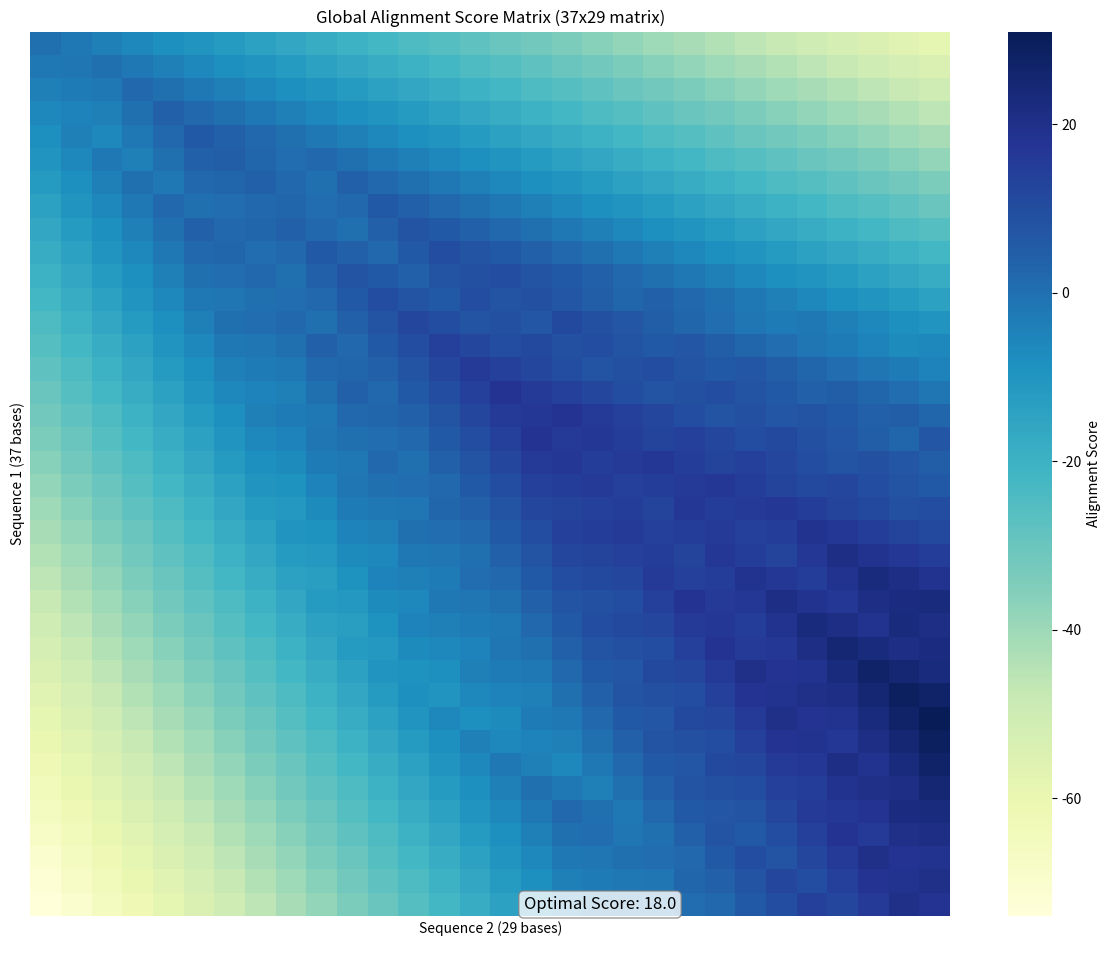
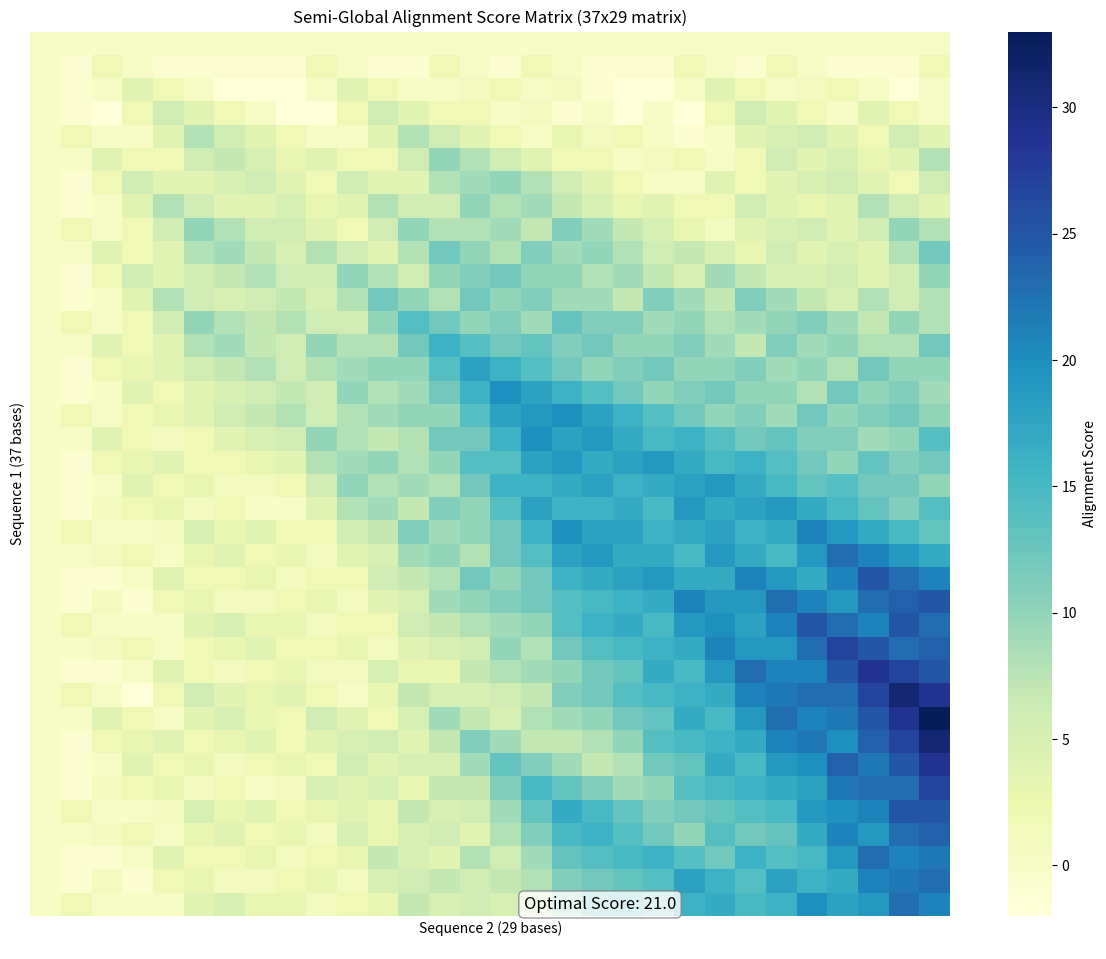

The script that saved these images, in order:
import numpy as np
import matplotlib.pyplot as plt
from matplotlib.patches import Patch
import seaborn as sns


class SequenceAlignment:
    """
    A class implementing Needleman-Wunsch (global) sequence alignment and semi-global
    alignment algorithms.
    """

    def __init__(self, match_score=1, mismatch_penalty=-1, gap_penalty=-2, gap_open_penalty=None,
                 gap_extend_penalty=None):
        """
        Initialize the sequence alignment with scoring parameters.

        Parameters:
        - match_score: Score for matching characters (default: 1)
        - mismatch_penalty: Penalty for mismatched characters (default: -1)
        - gap_penalty: Penalty for introducing a gap (default: -2)
        - gap_open_penalty: Penalty for opening a gap (default: None, uses gap_penalty if None)
        - gap_extend_penalty: Penalty for extending a gap (default: None, uses gap_penalty if None)
        """
        self.match_score = match_score
        self.mismatch_penalty = mismatch_penalty
        self.gap_penalty = gap_penalty
        self.gap_open_penalty = gap_open_penalty if gap_open_penalty is not None else gap_penalty
        self.gap_extend_penalty = gap_extend_penalty if gap_extend_penalty is not None else gap_penalty

        # Set during alignment
        self.score_matrix = None
        self.traceback = None
        self.max_score = 0
        self.max_pos = (0, 0)
        self.alignment_mode = None  # Will be set to 'global' or 'semi-global' during alignment

    def _initialize_matrices(self, seq1, seq2, mode='global'):
        """
        Initialize score and traceback matrices for global alignment.

        Parameters:
        - seq1, seq2: Sequences to align
        - mode: 'global' for Needleman-Wunsch
        """
        self.alignment_mode = mode
        m, n = len(seq1) + 1, len(seq2) + 1

        # Initialize score matrix
        self.score_matrix = np.zeros((m, n))

        # Initialize traceback matrix with empty strings
        self.traceback = np.empty((m, n), dtype=object)
        for i in range(m):
            for j in range(n):
                self.traceback[i, j] = ""

        # For global alignment, initialize first row and column with gap penalties
        for i in range(m):
            self.score_matrix[i, 0] = i * self.gap_penalty
            if i > 0:
                self.traceback[i, 0] = "↑"  # Up arrow for vertical movement

        for j in range(n):
            self.score_matrix[0, j] = j * self.gap_penalty
            if j > 0:
                self.traceback[0, j] = "←"  # Left arrow for horizontal movement

        # Reset max score and position tracking
        self.max_score = 0
        self.max_pos = (0, 0)

    def _fill_matrices(self, seq1, seq2, mode='global', affine_gaps=False):
        """
        Fill the score and traceback matrices using dynamic programming.

        Parameters:
        - seq1, seq2: Sequences to align
        - mode: 'global' for Needleman-Wunsch
        - affine_gaps: Whether to use affine gap penalties
        """
        m, n = len(seq1) + 1, len(seq2) + 1

        for i in range(1, m):
            for j in range(1, n):
                # Calculate match/mismatch score
                match = (self.match_score if seq1[i - 1] == seq2[j - 1]
                         else self.mismatch_penalty)
                diagonal = self.score_matrix[i - 1, j - 1] + match

                # Calculate gap scores
                if affine_gaps:
                    up = self.score_matrix[i - 1, j] + self.gap_penalty
                    left = self.score_matrix[i, j - 1] + self.gap_penalty
                else:
                    up = self.score_matrix[i - 1, j] + self.gap_penalty
                    left = self.score_matrix[i, j - 1] + self.gap_penalty

                # Choose best score
                # In global alignment, we take the max of the three options
                self.score_matrix[i, j] = max(diagonal, up, left)

                # Record the traceback direction(s)
                tb = ""
                if diagonal == self.score_matrix[i, j]:
                    tb += "↖"  # Diagonal arrow
                if up == self.score_matrix[i, j]:
                    tb += "↑"  # Up arrow
                if left == self.score_matrix[i, j]:
                    tb += "←"  # Left arrow

                self.traceback[i, j] = tb

                # Track the maximum score
                if self.score_matrix[i, j] > self.max_score:
                    self.max_score = self.score_matrix[i, j]
                    self.max_pos = (i, j)

    def _get_global_alignment(self, seq1, seq2):
        """
        Perform traceback for global alignment (Needleman-Wunsch).

        Returns:
        - aligned_seq1: First sequence with gaps inserted
        - aligned_seq2: Second sequence with gaps inserted
        - alignment_visual: Visual representation of the alignment
        """
        i, j = len(seq1), len(seq2)
        aligned_seq1, aligned_seq2 = "", ""

        while i > 0 or j > 0:
            tb = self.traceback[i, j]

            if i > 0 and j > 0 and "↖" in tb:
                # Diagonal move (match or mismatch)
                aligned_seq1 = seq1[i - 1] + aligned_seq1
                aligned_seq2 = seq2[j - 1] + aligned_seq2
                i -= 1
                j -= 1
            elif i > 0 and "↑" in tb:
                # Vertical move (gap in seq2)
                aligned_seq1 = seq1[i - 1] + aligned_seq1
                aligned_seq2 = "-" + aligned_seq2
                i -= 1
            elif j > 0 and "←" in tb:
                # Horizontal move (gap in seq1)
                aligned_seq1 = "-" + aligned_seq1
                aligned_seq2 = seq2[j - 1] + aligned_seq2
                j -= 1
            else:
                # This shouldn't happen if matrices are correctly filled
                break

        # Create a visual representation of the alignment
        alignment_visual = self._create_alignment_visual(aligned_seq1, aligned_seq2)

        return aligned_seq1, aligned_seq2, alignment_visual

    def _create_alignment_visual(self, aligned_seq1, aligned_seq2):
        """Create a visual representation of the alignment."""
        alignment_visual = ""
        for i in range(len(aligned_seq1)):
            if aligned_seq1[i] == aligned_seq2[i]:
                alignment_visual += "|"  # Match
            elif aligned_seq1[i] == "-" or aligned_seq2[i] == "-":
                alignment_visual += " "  # Gap
            else:
                alignment_visual += "."  # Mismatch

        return alignment_visual

    def align(self, seq1, seq2, mode='global', affine_gaps=False):
        """
        Align two sequences using global alignment.

        Parameters:
        - seq1: First sequence to align
        - seq2: Second sequence to align
        - mode: Must be 'global'
        - affine_gaps: Whether to use affine gap penalties

        Returns:
        - (aligned_seq1, aligned_seq2, alignment_visual, score)
        """
        if mode != 'global':
            raise ValueError("Mode must be 'global'")

        # Initialize matrices
        self._initialize_matrices(seq1, seq2, mode)

        # Fill matrices using dynamic programming
        self._fill_matrices(seq1, seq2, mode, affine_gaps)

        # Get the alignment through traceback
        aligned_seq1, aligned_seq2, alignment_visual = self._get_global_alignment(seq1, seq2)
        score = self.score_matrix[len(seq1), len(seq2)]
        return aligned_seq1, aligned_seq2, alignment_visual, score

    def visualize_matrix(self, seq1, seq2, title=None):
        """Visualize the score matrix as a heatmap."""
        if self.score_matrix is None:
            raise ValueError("Run align() first to generate the score matrix.")

        if title is None:
            if self.alignment_mode == 'global':
                title = "Needleman-Wunsch Score Matrix"
            else:
                title = "Semi-Global Score Matrix"

        plt.figure(figsize=(10, 8))

        # Create labels with sequence characters
        row_labels = [''] + list(seq1)
        col_labels = [''] + list(seq2)

        # Create heatmap
        ax = sns.heatmap(self.score_matrix, annot=True, fmt=".1f", cmap="YlGnBu",
                         xticklabels=col_labels, yticklabels=row_labels)

        plt.title(f"{title} - Optimal Score: {self.score_matrix[len(seq1), len(seq2)]:.1f}")

        plt.tight_layout()
        return plt

    def visualize_traceback(self, seq1, seq2, title=None):
        """Visualize the traceback matrix."""
        if self.traceback is None:
            raise ValueError("Run align() first to generate the traceback matrix.")

        if title is None:
            if self.alignment_mode == 'global':
                title = "Needleman-Wunsch Traceback Matrix"
            else:
                title = "Semi-Global Traceback Matrix"

        m, n = len(seq1) + 1, len(seq2) + 1
        plt.figure(figsize=(10, 8))

        # Create a custom colormap for different directions
        cmap = plt.cm.get_cmap('Blues', 4)

        # Create a grid of arrows based on the traceback matrix
        arrow_grid = np.zeros((m, n))
        for i in range(m):
            for j in range(n):
                if "↖" in self.traceback[i, j]:
                    arrow_grid[i, j] = 3  # Diagonal
                elif "↑" in self.traceback[i, j]:
                    arrow_grid[i, j] = 2  # Up
                elif "←" in self.traceback[i, j]:
                    arrow_grid[i, j] = 1  # Left

        # Create labels with sequence characters
        row_labels = [''] + list(seq1)
        col_labels = [''] + list(seq2)

        # Plot heatmap
        ax = sns.heatmap(arrow_grid, cmap=cmap, xticklabels=col_labels,
                         yticklabels=row_labels, annot=self.traceback, fmt='',
                         cbar=False)

        plt.title(title)
        plt.tight_layout()
        return plt

    def visualize_matrix_scalable(self, seq1, seq2, title=None, max_size=20):
        """
        Visualize the score matrix as a heatmap with automatic scaling for larger sequences.

        Parameters:
        - seq1, seq2: The sequences being aligned
        - title: The title for the plot
        - max_size: Maximum full-detail visualization size (for each dimension)
        """
        if self.score_matrix is None:
            raise ValueError("Run align() first to generate the score matrix.")

        if title is None:
            if self.alignment_mode == 'global':
                title = "Needleman-Wunsch Score Matrix"
            else:
                title = "Semi-Global Score Matrix"

        m, n = len(seq1) + 1, len(seq2) + 1

        # Check if sequences are too long for detailed visualization
        if m > max_size + 1 or n > max_size + 1:
            # For larger sequences, use a different visualization approach
            plt.figure(figsize=(12, 10))

            # Create enhanced heatmap for larger matrices
            ax = sns.heatmap(self.score_matrix, cmap="YlGnBu",
                             xticklabels=False, yticklabels=False)

            # Add axis labels
            plt.xlabel(f"Sequence 2 ({n - 1} bases)")
            plt.ylabel(f"Sequence 1 ({m - 1} bases)")

            # Add a colorbar with better labeling
            cbar = ax.collections[0].colorbar
            cbar.set_label('Alignment Score')

            # Add title and score information
            optimal_score = self.score_matrix[m - 1, n - 1]
            plt.title(f"{title} ({m - 1}x{n - 1} matrix)")
            plt.annotate(f'Optimal Score: {optimal_score:.1f}',
                         xy=(0.5, 0.05), xycoords='figure fraction',
                         bbox=dict(boxstyle="round,pad=0.3", fc="white", ec="gray", alpha=0.8),
                         ha='center', fontsize=12)
        else:
            # For smaller sequences, use the original detailed visualization
            plt.figure(figsize=(10, 8))

            # Create labels with sequence characters
            row_labels = [''] + list(seq1)
            col_labels = [''] + list(seq2)

            # Create heatmap with annotations
            ax = sns.heatmap(self.score_matrix, annot=True, fmt=".1f", cmap="YlGnBu",
                             xticklabels=col_labels, yticklabels=row_labels)

            # Add title and score information
            plt.title(f"{title} - Optimal Score: {self.score_matrix[len(seq1), len(seq2)]:.1f}")

        plt.tight_layout()
        return plt

    def visualize_alignment_scalable(self, aligned_seq1, aligned_seq2, alignment_visual,
                                     seq1=None, seq2=None, start_pos=None, end_pos=None, max_width=80):
        """
        Visualize the sequence alignment with highlighting, handling longer sequences.

        Parameters:
        - aligned_seq1, aligned_seq2: The aligned sequences
        - alignment_visual: Visual representation of the alignment
        - seq1, seq2, start_pos, end_pos: Not used in global alignment
        - max_width: Maximum number of characters to show in a single view
        """
        total_length = len(aligned_seq1)

        if total_length <= max_width:
            # For shorter alignments, use the original visualization
            plt.figure(figsize=(min(total_length / 6 + 2, 20), 4))

            # Convert alignment to color coding
            colors = []
            for char in alignment_visual:
                if char == '|':  # Match
                    colors.append('green')
                elif char == '.':  # Mismatch
                    colors.append('red')
                else:  # Gap
                    colors.append('grey')

            # Calculate position for text
            y_positions = [2, 1, 0]  # For seq1, alignment markers, seq2

            # Plot sequences and alignment
            for i, (seq, y) in enumerate(zip([aligned_seq1, alignment_visual, aligned_seq2], y_positions)):
                for j, (char, color) in enumerate(zip(seq, colors)):
                    plt.text(j, y, char, ha='center', va='center', color='black',
                             backgroundcolor=color if i != 1 else 'white',
                             alpha=0.3 if i != 1 else 1.0, fontfamily='monospace', fontsize=15)

            # Add a legend
            legend_elements = [
                Patch(facecolor='green', alpha=0.3, label='Match'),
                Patch(facecolor='red', alpha=0.3, label='Mismatch'),
                Patch(facecolor='grey', alpha=0.3, label='Gap')
            ]

            plt.legend(handles=legend_elements, loc='upper center',
                       bbox_to_anchor=(0.5, -0.15), ncol=3)

            # Set plot properties
            plt.xlim(-1, len(aligned_seq1))
            plt.ylim(-1, 3)
            plt.axis('off')

            if self.alignment_mode == 'global':
                plt.title('Global Sequence Alignment')
            else:
                plt.title('Semi-Global Sequence Alignment')
        else:
            # For longer alignments, create a chunked visualization
            plt.figure(figsize=(16, 8))

            # First section: Summary statistics
            plt.subplot(2, 1, 1)

            # Calculate alignment statistics
            matches = alignment_visual.count('|')
            mismatches = alignment_visual.count('.')
            gaps = alignment_visual.count(' ')

            match_percent = (matches / total_length) * 100
            mismatch_percent = (mismatches / total_length) * 100
            gap_percent = (gaps / total_length) * 100

            # Create a bar chart of alignment statistics
            categories = ['Matches', 'Mismatches', 'Gaps']
            values = [match_percent, mismatch_percent, gap_percent]
            colors = ['green', 'red', 'grey']

            plt.bar(categories, values, color=colors, alpha=0.6)

            if self.alignment_mode == 'global':
                plt.title(f'Global Alignment Statistics (Total Length: {total_length} bp)')
            else:
                plt.title(f'Semi-Global Alignment Statistics (Total Length: {total_length} bp)')

            plt.ylabel('Percentage (%)')
            plt.ylim(0, 100)

            # Add text labels
            for i, v in enumerate(values):
                plt.text(i, v + 2, f"{v:.1f}%", ha='center')

            # Second section: First chunk of the alignment
            plt.subplot(2, 1, 2)

            # Only display the first chunk
            display_length = min(max_width, total_length)

            # Convert alignment to color coding for the displayed chunk
            colors = []
            for char in alignment_visual[:display_length]:
                if char == '|':  # Match
                    colors.append('green')
                elif char == '.':  # Mismatch
                    colors.append('red')
                else:  # Gap
                    colors.append('grey')

            # Calculate position for text
            y_positions = [2, 1, 0]  # For seq1, alignment markers, seq2

            # Plot sequences and alignment for the displayed chunk
            for i, (seq, y) in enumerate(zip([aligned_seq1[:display_length],
                                              alignment_visual[:display_length],
                                              aligned_seq2[:display_length]], y_positions)):
                for j, (char, color) in enumerate(zip(seq, colors)):
                    plt.text(j, y, char, ha='center', va='center', color='black',
                             backgroundcolor=color if i != 1 else 'white',
                             alpha=0.3 if i != 1 else 1.0, fontfamily='monospace', fontsize=12)

            # Set plot properties
            plt.xlim(-1, display_length)
            plt.ylim(-1, 3)
            plt.axis('off')
            plt.title(f'First {display_length} positions of alignment (showing {display_length}/{total_length})')

            # Add a legend
            legend_elements = [
                Patch(facecolor='green', alpha=0.3, label='Match'),
                Patch(facecolor='red', alpha=0.3, label='Mismatch'),
                Patch(facecolor='grey', alpha=0.3, label='Gap')
            ]

            plt.legend(handles=legend_elements, loc='upper center',
                       bbox_to_anchor=(0.5, -0.15), ncol=3)

        plt.tight_layout()
        return plt

    def semi_global_align(self, seq1, seq2, penalize_ends='both'):
        """
        Perform semi-global alignment (free end gaps for one or both sequences).

        Parameters:
        - seq1: First sequence to align
        - seq2: Second sequence to align
        - penalize_ends: Which sequence ends to penalize:
            - 'both': standard global alignment
            - 'none': no end gap penalties (like local alignment)
            - 'seq1': don't penalize gaps at the end of seq2
            - 'seq2': don't penalize gaps at the end of seq1

        Returns:
        - Alignment results like global alignment
        """
        m, n = len(seq1) + 1, len(seq2) + 1

        # Initialize matrices
        self.alignment_mode = 'semi-global'
        self._initialize_matrices(seq1, seq2, 'global')

        # Modify initialization based on which ends to penalize
        if penalize_ends == 'none' or penalize_ends == 'seq1':
            # Don't penalize gaps at the beginning of seq1
            for j in range(n):
                self.score_matrix[0, j] = 0
                self.traceback[0, j] = ""

        if penalize_ends == 'none' or penalize_ends == 'seq2':
            # Don't penalize gaps at the beginning of seq2
            for i in range(m):
                self.score_matrix[i, 0] = 0
                self.traceback[i, 0] = ""

        # Fill matrix
        self._fill_matrices(seq1, seq2, 'global')

        # For semi-global alignment, find best score along the edges
        best_score = float('-inf')
        best_pos = (0, 0)

        if penalize_ends == 'none' or penalize_ends == 'seq1':
            # Check bottom row (gaps at the end of seq1)
            for j in range(n):
                if self.score_matrix[m - 1, j] > best_score:
                    best_score = self.score_matrix[m - 1, j]
                    best_pos = (m - 1, j)

        if penalize_ends == 'none' or penalize_ends == 'seq2':
            # Check rightmost column (gaps at the end of seq2)
            for i in range(m):
                if self.score_matrix[i, n - 1] > best_score:
                    best_score = self.score_matrix[i, n - 1]
                    best_pos = (i, n - 1)

        # If penalize_ends is 'both', use the standard global alignment
        if penalize_ends == 'both':
            best_score = self.score_matrix[m - 1, n - 1]
            best_pos = (m - 1, n - 1)

        # Start traceback from the best position
        self.max_pos = best_pos
        self.max_score = best_score

        # Perform modified traceback
        i, j = best_pos
        aligned_seq1, aligned_seq2 = "", ""

        while i > 0 or j > 0:
            if (penalize_ends == 'seq2' and j == 0) or (penalize_ends == 'seq1' and i == 0) or (
                    penalize_ends == 'none' and (i == 0 or j == 0)):
                # We've reached a free end, stop traceback
                break

            tb = self.traceback[i, j]

            if i > 0 and j > 0 and "↖" in tb:
                # Diagonal move (match or mismatch)
                aligned_seq1 = seq1[i - 1] + aligned_seq1
                aligned_seq2 = seq2[j - 1] + aligned_seq2
                i -= 1
                j -= 1
            elif i > 0 and "↑" in tb:
                # Vertical move (gap in seq2)
                aligned_seq1 = seq1[i - 1] + aligned_seq1
                aligned_seq2 = "-" + aligned_seq2
                i -= 1
            elif j > 0 and "←" in tb:
                # Horizontal move (gap in seq1)
                aligned_seq1 = "-" + aligned_seq1
                aligned_seq2 = seq2[j - 1] + aligned_seq2
                j -= 1
            else:
                # This shouldn't happen if matrices are correctly filled
                break

        # Add any remaining prefix gaps if not at the start of both sequences
        while i > 0 and (penalize_ends != 'seq2' and penalize_ends != 'none'):
            aligned_seq1 = seq1[i - 1] + aligned_seq1
            aligned_seq2 = "-" + aligned_seq2
            i -= 1

        while j > 0 and (penalize_ends != 'seq1' and penalize_ends != 'none'):
            aligned_seq1 = "-" + aligned_seq1
            aligned_seq2 = seq2[j - 1] + aligned_seq2
            j -= 1

        # Create alignment visual
        alignment_visual = self._create_alignment_visual(aligned_seq1, aligned_seq2)

        return aligned_seq1, aligned_seq2, alignment_visual, best_score


# Example usage
def example_alignments():
    """Run example alignments using different algorithms and visualize the results."""
    # Initialize the sequence alignment object
    sa = SequenceAlignment(match_score=2, mismatch_penalty=-1, gap_penalty=-2)

    # Define sequences
    seq1 = "ACGTACGTACGTAGCTAGCATCGATCGTAGCATCGAT"
    seq2 = "TACGTTTTACGTAGCATTTGACGATCGTA"

    print("=== Original Sequences ===")
    print(f"Seq1: {seq1}")
    print(f"Seq2: {seq2}")
    print("\n")

    # Global alignment (Needleman-Wunsch)
    print("=== Global Alignment (Needleman-Wunsch) ===")
    aligned_seq1, aligned_seq2, alignment_visual, score = sa.align(seq1, seq2, mode='global')

    print(f"Alignment score: {score}")
    print(f"Aligned Seq1: {aligned_seq1}")
    print(f"Alignment:    {alignment_visual}")
    print(f"Aligned Seq2: {aligned_seq2}")
    print("\n")

    sa.visualize_matrix_scalable(seq1, seq2, "Global Alignment Score Matrix")
    plt.savefig('global_score_matrix.png')

    sa.visualize_alignment_scalable(aligned_seq1, aligned_seq2, alignment_visual)
    plt.savefig('global_alignment.png')

    # Semi-global alignment
    print("=== Semi-Global Alignment (free end gaps) ===")
    aligned_seq1, aligned_seq2, alignment_visual, score = sa.semi_global_align(seq1, seq2, penalize_ends='none')

    print(f"Alignment score: {score}")
    print(f"Aligned Seq1: {aligned_seq1}")
    print(f"Alignment:    {alignment_visual}")
    print(f"Aligned Seq2: {aligned_seq2}")

    sa.visualize_matrix_scalable(seq1, seq2, "Semi-Global Alignment Score Matrix")
    plt.savefig('semi_global_score_matrix.png')

    sa.visualize_alignment_scalable(aligned_seq1, aligned_seq2, alignment_visual)
    plt.savefig('semi_global_alignment.png')

    plt.show()


if __name__ == "__main__":
    print("Sequence Alignment Algorithms")
    print("----------------------------")

    # Run the example alignments
    example_alignments()